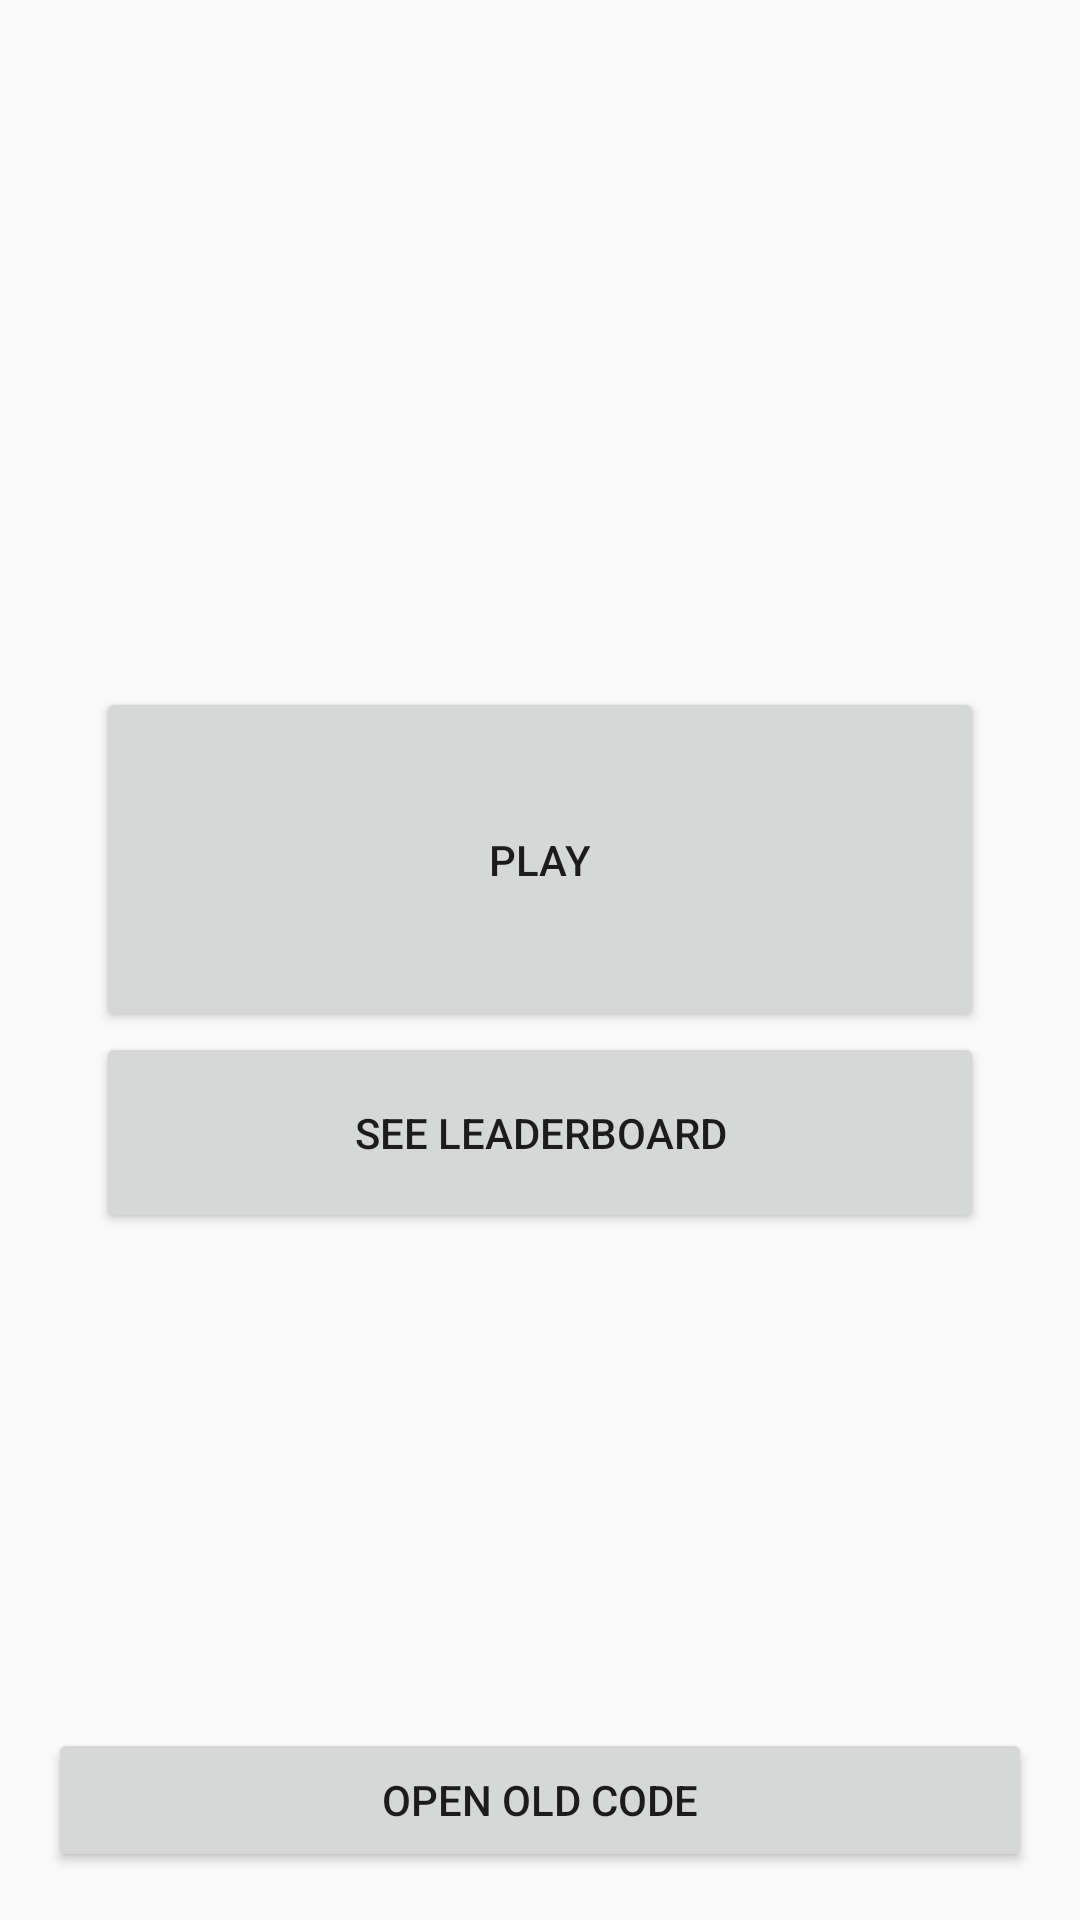

This screen was rendered from an Android layout file. Write that file and the resources it references.
<!-- AndroidManifest.xml: application theme AppTheme -->
<!-- res/layout/activity_home.xml -->
<RelativeLayout xmlns:android="http://schemas.android.com/apk/res/android"
    xmlns:tools="http://schemas.android.com/tools"
    android:layout_width="match_parent"
    android:layout_height="match_parent"
    android:paddingLeft="@dimen/activity_horizontal_margin"
    android:paddingRight="@dimen/activity_horizontal_margin"
    android:paddingTop="@dimen/activity_vertical_margin"
    android:paddingBottom="@dimen/activity_vertical_margin"
    tools:ignore="HardcodedText,UselessParent"
    tools:context="com.example.leaderboarddemo.ui.mock.HomeActivity">

    <LinearLayout
        android:layout_width="match_parent"
        android:layout_height="wrap_content"
        android:orientation="vertical"
        android:layout_centerInParent="true">

        <Button
            style="@style/WideButton.LargeButton"
            android:onClick="play"
            android:text="Play"/>

        <Button
            style="@style/WideButton.MediumButton"
            android:onClick="seeLeaderboard"
            android:text="See leaderboard"/>
    </LinearLayout>

    <Button
        android:layout_width="match_parent"
        android:layout_height="wrap_content"
        android:layout_alignParentBottom="true"
        android:onClick="openOldCode"
        android:text="Open old code"/>
</RelativeLayout>
<!-- resources referenced by this layout -->
<resources>
  <dimen name="activity_horizontal_margin">16dp</dimen>
  <dimen name="activity_vertical_margin">16dp</dimen>
  <style name="WideButton.LargeButton">
          <item name="android:paddingTop">@dimen/large_button_vertical_padding</item>
          <item name="android:paddingBottom">@dimen/large_button_vertical_padding</item>
      </style>
  <style name="WideButton.MediumButton">
          <item name="android:paddingTop">@dimen/medium_button_vertical_padding</item>
          <item name="android:paddingBottom">@dimen/medium_button_vertical_padding</item>
      </style>
  <style name="AppTheme" parent="Theme.AppCompat.Light.DarkActionBar">
          <item name="android:windowNoTitle">true</item>
          <item name="android:windowFullscreen">true</item>
      </style>
  <dimen name="large_button_vertical_padding">48dp</dimen>
  <dimen name="medium_button_vertical_padding">24dp</dimen>
</resources>
